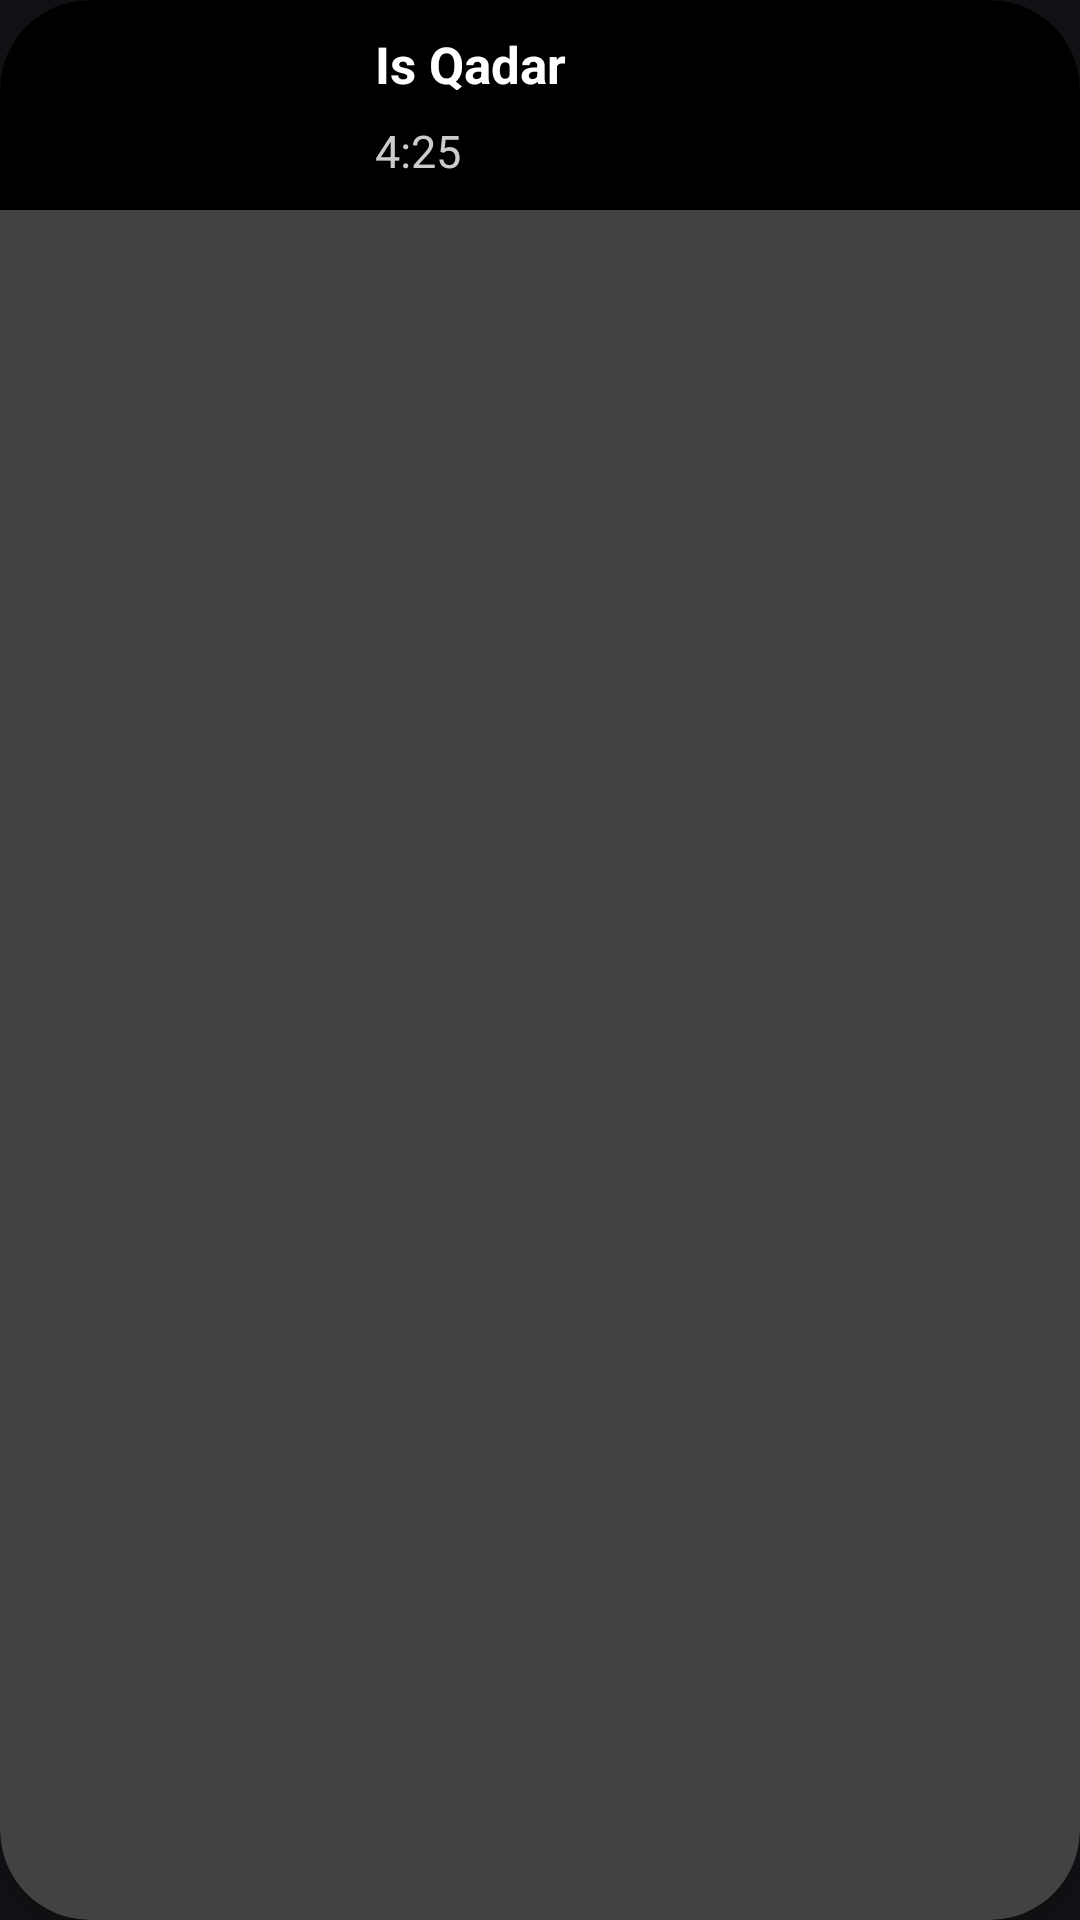

Layout XML and referenced resources for this Android screen:
<!-- AndroidManifest.xml: application theme Theme.Material3.DynamicColors.Dark.NoActionBar -->
<!-- res/layout/search_song_recycler_row.xml -->
<?xml version="1.0" encoding="utf-8"?>
<androidx.cardview.widget.CardView
    xmlns:android="http://schemas.android.com/apk/res/android"
    xmlns:app="http://schemas.android.com/apk/res-auto"
    android:layout_width="match_parent"
    android:layout_height="wrap_content"
    android:layout_margin="10dp"
    app:cardCornerRadius="30dp"
    app:cardElevation="5dp"
    android:background="@android:color/transparent">

    <RelativeLayout
        android:layout_width="match_parent"
        android:layout_height="70dp"
        android:background="@color/black">

        
        <ImageView
            android:id="@+id/songThumbnail"
            android:layout_width="80dp"
            android:layout_height="match_parent"
            android:layout_marginStart="15dp"
            android:scaleType="centerInside"
            android:src="@drawable/round_music_note_white_24"
            android:layout_centerVertical="true" />

        
        <TextView
            android:id="@+id/songTitle"
            android:layout_width="150dp"
            android:layout_height="20dp"
            android:layout_toEndOf="@id/songThumbnail"
            android:layout_marginStart="30dp"
            android:layout_marginTop="10dp"
            android:text="Is Qadar"
            android:textSize="17sp"
            android:textColor="@android:color/white"
            android:textStyle="bold"/>

        
        <TextView
            android:id="@+id/songDuration"
            android:layout_width="wrap_content"
            android:layout_height="wrap_content"
            android:layout_toEndOf="@id/songThumbnail"
            android:layout_below="@id/songTitle"
            android:layout_marginStart="30dp"
            android:layout_marginTop="10dp"
            android:text="4:25"
            android:textSize="15sp"
            android:textColor="#CCCCCC"/>

        
        <ImageView
            android:id="@+id/playButton"
            android:layout_width="80dp"
            android:layout_height="250dp"
            android:src="@drawable/round_play_arrow_white_24"
            android:scaleType="center"

            android:padding="1dp"
            android:layout_alignParentEnd="true"
            android:layout_centerVertical="true"/>

    </RelativeLayout>

</androidx.cardview.widget.CardView>
<!-- resources referenced by this layout -->
<resources>
  <color name="black">#FF000000</color>
</resources>
